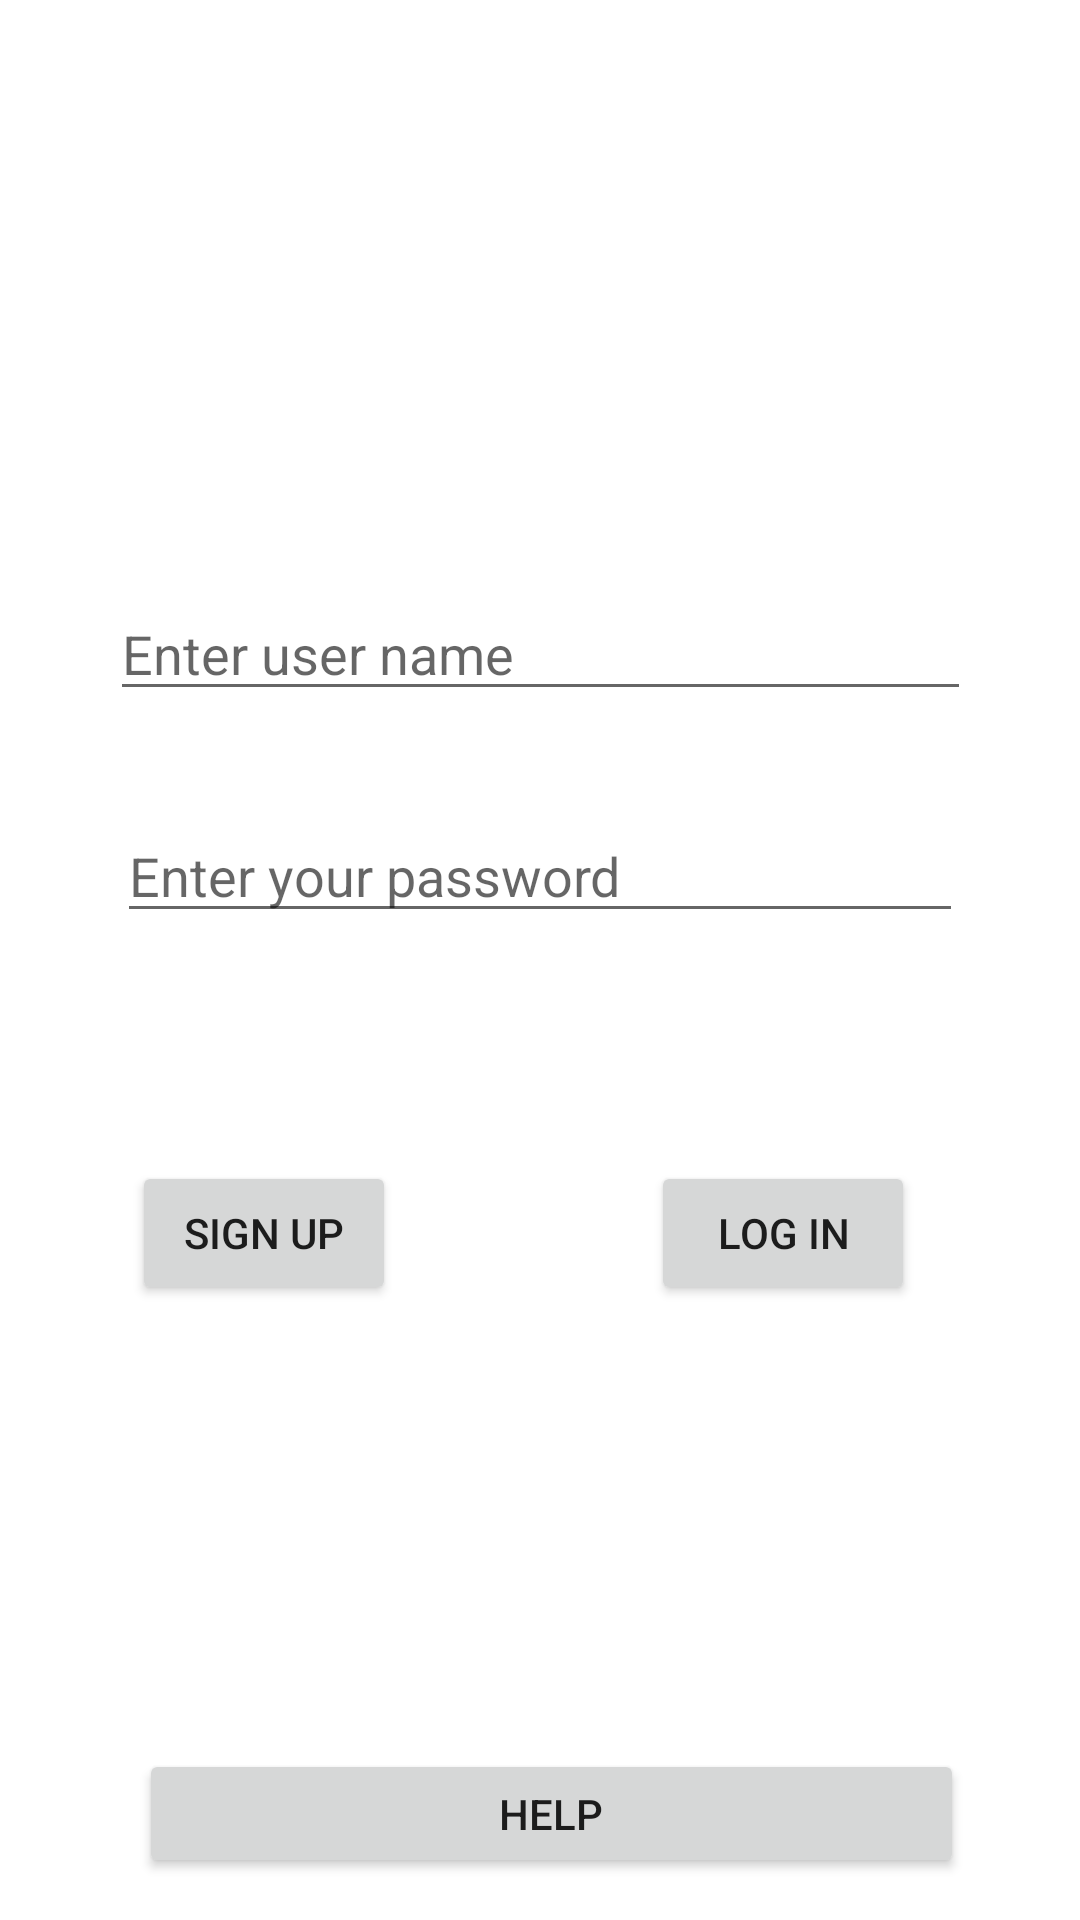

Write the Android layout XML for this screen, with the resource values it uses.
<!-- AndroidManifest.xml: application theme Theme.Y2021W7MultipleActIntent -->
<!-- res/layout/activity_login_screen.xml -->
<?xml version="1.0" encoding="utf-8"?>
<androidx.constraintlayout.widget.ConstraintLayout xmlns:android="http://schemas.android.com/apk/res/android"
    xmlns:app="http://schemas.android.com/apk/res-auto"
    xmlns:tools="http://schemas.android.com/tools"
    android:layout_width="match_parent"
    android:layout_height="match_parent"
    tools:context=".LoginScreen">

    <EditText
        android:id="@+id/txtusername"
        android:layout_width="287dp"
        android:layout_height="41dp"
        android:layout_marginTop="196dp"
        android:ems="10"
        android:hint="Enter user name"
        android:inputType="textPersonName"
        android:text=""
        app:layout_constraintEnd_toEndOf="parent"
        app:layout_constraintStart_toStartOf="parent"
        app:layout_constraintTop_toTopOf="parent" />

    <EditText
        android:id="@+id/txtpassword"
        android:layout_width="282dp"
        android:layout_height="40dp"
        android:ems="10"
        android:hint="Enter your password"
        android:inputType="textPassword"
        app:layout_constraintBottom_toBottomOf="parent"
        app:layout_constraintEnd_toEndOf="parent"
        app:layout_constraintHorizontal_bias="0.502"
        app:layout_constraintStart_toStartOf="parent"
        app:layout_constraintTop_toBottomOf="@+id/txtusername"
        app:layout_constraintVertical_bias="0.094" />

    <Button
        android:id="@+id/button"
        android:layout_width="wrap_content"
        android:layout_height="wrap_content"
        android:layout_marginTop="76dp"
        android:text="Log In"
        android:onClick="btn_login_click"
        app:layout_constraintEnd_toEndOf="parent"
        app:layout_constraintHorizontal_bias="0.798"
        app:layout_constraintStart_toStartOf="parent"
        app:layout_constraintTop_toBottomOf="@+id/txtpassword" />

    <Button
        android:id="@+id/button2"
        android:layout_width="wrap_content"
        android:layout_height="wrap_content"
        android:layout_marginTop="76dp"
        android:layout_marginEnd="40dp"
        android:layout_marginRight="40dp"
        android:onClick="btn_signup"
        android:text="Sign Up"
        app:layout_constraintEnd_toStartOf="@+id/button"
        app:layout_constraintHorizontal_bias="0.496"
        app:layout_constraintStart_toStartOf="parent"
        app:layout_constraintTop_toBottomOf="@+id/txtpassword" />

    <Button
        android:id="@+id/button3"
        android:layout_width="275dp"
        android:layout_height="43dp"
        android:layout_marginTop="192dp"
        android:onClick="btn_help"
        android:text="Help"
        app:layout_constraintBottom_toBottomOf="parent"
        app:layout_constraintEnd_toEndOf="parent"
        app:layout_constraintHorizontal_bias="0.544"
        app:layout_constraintStart_toStartOf="parent"
        app:layout_constraintTop_toBottomOf="@+id/txtpassword"
        app:layout_constraintVertical_bias="0.852" />

</androidx.constraintlayout.widget.ConstraintLayout>
<!-- resources referenced by this layout -->
<resources>
  <style name="Theme.Y2021W7MultipleActIntent" parent="Theme.MaterialComponents.DayNight.DarkActionBar">
          
          <item name="colorPrimary">@color/purple_500</item>
          <item name="colorPrimaryVariant">@color/purple_700</item>
          <item name="colorOnPrimary">@color/white</item>
          
          <item name="colorSecondary">@color/teal_200</item>
          <item name="colorSecondaryVariant">@color/teal_700</item>
          <item name="colorOnSecondary">@color/black</item>
          
          <item name="android:statusBarColor" tools:targetApi="l">?attr/colorPrimaryVariant</item>
          
      </style>
  <!-- not gathered from this repository: default colours our renderer supplied (Android Studio template values) -->
  <color name="purple_500">#FF6200EE</color>
  <color name="purple_700">#FF3700B3</color>
  <color name="teal_200">#FF03DAC5</color>
  <color name="teal_700">#FF018786</color>
  <color name="black">#FF000000</color>
  <color name="white">#FFFFFFFF</color>
</resources>
